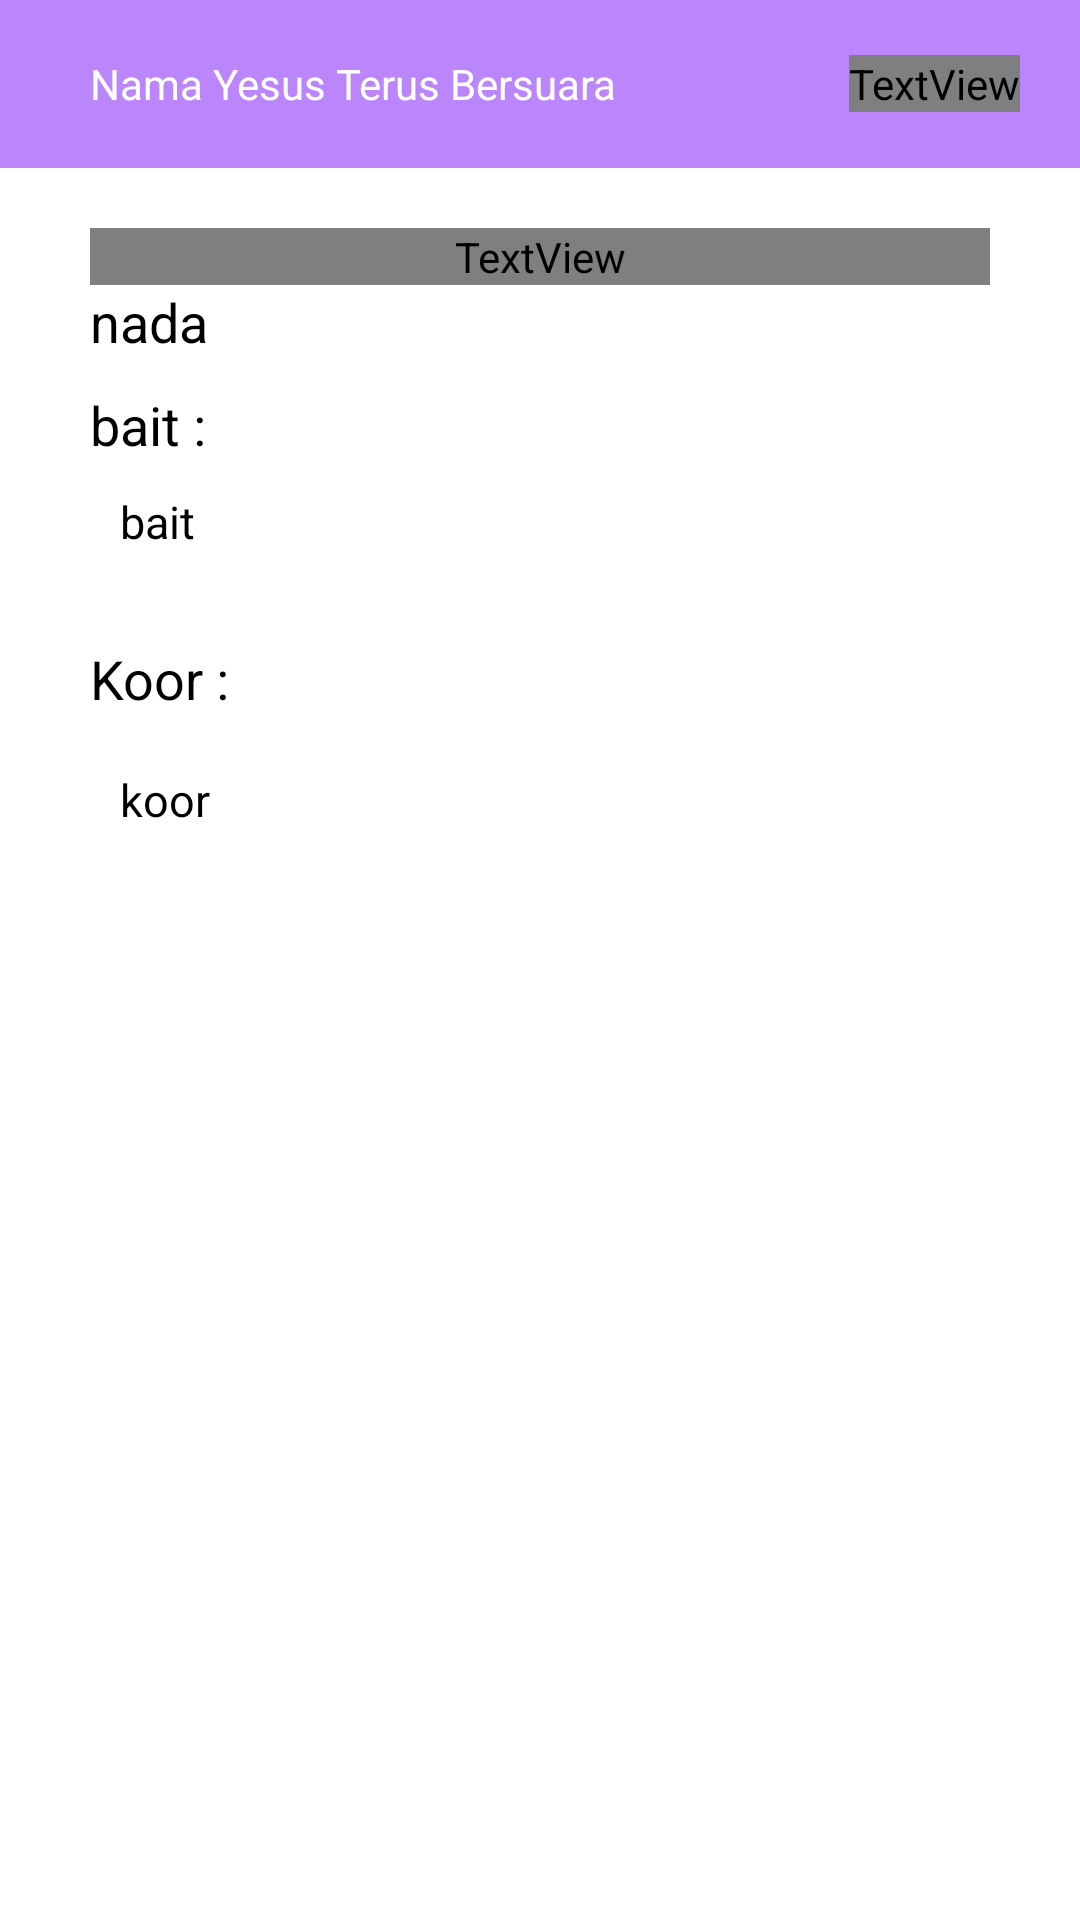

This screen was rendered from an Android layout file. Write that file and the resources it references.
<!-- AndroidManifest.xml: application theme Theme.Ignite -->
<!-- res/layout/activity_detailnytb.xml -->
<?xml version="1.0" encoding="utf-8"?>
<RelativeLayout xmlns:android="http://schemas.android.com/apk/res/android"
    xmlns:app="http://schemas.android.com/apk/res-auto"
    xmlns:tools="http://schemas.android.com/tools"
    android:layout_width="match_parent"
    android:layout_height="match_parent"
    android:background="@color/white"
    tools:context=".detailnytb">



    <androidx.appcompat.widget.Toolbar
        android:layout_width="match_parent"
        android:layout_height="wrap_content"
        android:id="@+id/toolbarnytb"
        android:background="@color/purple_200">

        <ImageView
            android:id="@+id/kembalipulang"
            android:layout_width="wrap_content"
            android:layout_height="wrap_content"
            android:src="@drawable/baseline_arrow_back_24"/>

        <TextView
            android:id="@+id/tbjd"
            android:layout_width="wrap_content"
            android:layout_height="wrap_content"
            android:layout_marginStart="30dp"
            android:text="@string/nama_yesus_terus_bersuara"
            android:textColor="@color/white" />

        <TextView
            android:layout_width="wrap_content"
            android:layout_height="wrap_content"
            android:id="@+id/nolagu"
            android:text="@string/_1"
            android:textSize="30sp"
            android:textColor="@color/white"
            android:fontFamily="@font/montheavy"
            android:layout_gravity="end"
            android:layout_marginEnd="20dp" />

    </androidx.appcompat.widget.Toolbar>


    <ScrollView
        android:id="@+id/scrollviuu"
        android:layout_width="match_parent"
        android:layout_height="match_parent"
        android:layout_below="@id/toolbarnytb">

            <RelativeLayout
                android:id="@+id/relatel"
                android:layout_width="match_parent"
                android:layout_height="match_parent">


            <TextView
                android:id="@+id/title_detail"
                android:layout_width="match_parent"
                android:layout_height="wrap_content"
                android:layout_marginStart="30dp"
                android:layout_marginTop="20dp"
                android:layout_marginEnd="30dp"
                android:fontFamily="@font/montheavy"
                android:text="@string/title"
                android:textColor="@color/black"
                android:textSize="25sp"
                android:textStyle="bold"
                tools:ignore="MissingConstraints" />

            <TextView
                android:id="@+id/nada_detail"
                android:layout_width="match_parent"
                android:layout_height="wrap_content"
                android:layout_below="@id/title_detail"
                android:layout_marginStart="30dp"
                android:layout_marginEnd="20dp"
                android:layout_marginBottom="10dp"
                android:text="@string/nada"
                android:textColor="@color/black"
                android:textSize="18sp" />

            <TextView
                android:id="@+id/leotb"
                android:layout_width="wrap_content"
                android:layout_height="wrap_content"
                android:layout_below="@id/nada_detail"
                android:layout_marginStart="30dp"
                android:text="@string/baitl"
                android:textColor="@color/black"
                android:textSize="18sp" />


            <TextView
                android:id="@+id/bait_detail"
                android:layout_width="match_parent"
                android:layout_height="wrap_content"
                android:layout_below="@id/leotb"
                android:layout_marginStart="40dp"
                android:layout_marginTop="10dp"
                android:layout_marginEnd="20dp"
                android:layout_marginBottom="10dp"
                android:text="@string/bait"
                android:textColor="@color/black"
                android:textSize="15sp" />

            <TextView
                android:id="@+id/leotk"
                android:layout_width="wrap_content"
                android:layout_height="wrap_content"
                android:layout_below="@id/bait_detail"
                android:layout_marginStart="30dp"
                android:layout_marginTop="20dp"
                android:text="@string/koorl"
                android:textColor="@color/black"
                android:textSize="18sp" />


            <TextView
                android:id="@+id/koor_detail"
                android:layout_width="match_parent"
                android:layout_height="wrap_content"
                android:layout_below="@id/leotk"
                android:layout_marginStart="40dp"
                android:layout_marginTop="18dp"
                android:layout_marginEnd="20dp"
                android:layout_marginBottom="10dp"
                android:text="@string/koor"
                android:textColor="@color/black"
                android:textSize="15sp" />
            </RelativeLayout>


    </ScrollView>




</RelativeLayout>
<!-- resources referenced by this layout -->
<resources>
  <color name="black">#FF000000</color>
  <color name="purple_200">#FFBB86FC</color>
  <color name="white">#FFFFFFFF</color>
  <string name="_1">1</string>
  <string name="bait">bait</string>
  <string name="baitl">bait :</string>
  <string name="koor">koor</string>
  <string name="koorl">Koor :</string>
  <string name="nada">nada</string>
  <string name="nama_yesus_terus_bersuara">Nama Yesus Terus Bersuara</string>
  <string name="title">title</string>
  <style name="Theme.Ignite" parent="Theme.MaterialComponents.DayNight.NoActionBar">
          
          <item name="colorPrimary">@color/purple_500</item>
          <item name="colorPrimaryVariant">@color/black</item>
          <item name="colorOnPrimary">@color/white</item>
          
          <item name="colorSecondary">@color/teal_200</item>
          <item name="colorSecondaryVariant">@color/teal_700</item>
          <item name="colorOnSecondary">@color/black</item>
          
          <item name="android:statusBarColor">?attr/colorPrimaryVariant</item>
          
      </style>
  <color name="purple_500">#FF6200EE</color>
  <color name="teal_200">#FF03DAC5</color>
  <color name="teal_700">#FF018786</color>
</resources>
